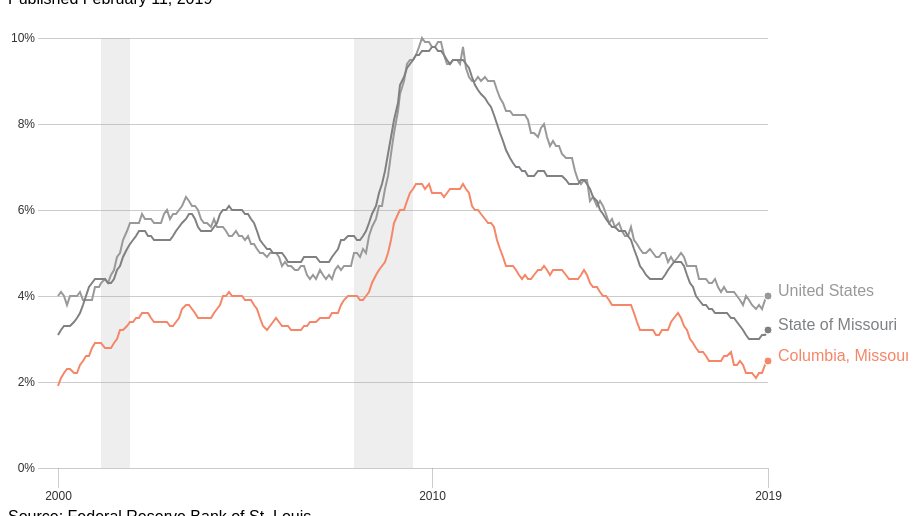
D3 v4 page, settled after 360 driven frames (6 s of simulated time); the page loaded 1 data file(s).


// ── js/script.js
//Global functions are declared outside of functions.
//Global means we can access them from anywhere in our script.
//These are all variables we have named ourselves

let chart = {};

let parseTime = d3.timeParse("%Y-%m-%d");

let recessionsArray = [{
    start: parseTime("2001-03-01"),
    end: parseTime("2001-11-30"),
}, {
    start: parseTime("2007-12-01"),
    end: parseTime("2009-06-30"),
}];



//Here's where we call our data. Once we have it, we can do stuff with it in the "callback"
d3.csv("data/fredgraph.csv", function(error, data) {
    if (error) throw error;

    //This is the callback.
    //It's the stuff that happens once the data has been called.
    init(data);
})



function init(data) {

    let normalName = {
        "UNRATE": "United States",
        "MOUR": "State of Missouri",
        "CLMUR": "Columbia, Missouri"
    }

    chart.colors = {
        "UNRATE": "#f6f6f6",
        "MOUR": "#7e8083",
        "CLMUR": "#f58667"
    }

    //This is called a ternary operator. It's a shorthand if/else statement.
    //If `data` exists, theData is equal to `data`. If it doesnt' exist, define it as null.
    chart.theData = ["UNRATE", "MOUR", "CLMUR"].map(id => {
        return {
            id: id,
            name: normalName[id],
            values: data.map(d => {
                return {
                    date: parseTime(d["DATE"]),
                    val: +d[id]
                }
            })
        }
    });


    //Append our elements to the page. This only happens on load.
    appendElements();

    //Update positions and styles for everything on the page
    //whenever we update the page (on re-size, for example).
    update();

}

function update() {
    setDimensions();
    setScales();
    updateElements();
}

function setDimensions() {

    //there are two main types of data elements in JavaScript:
    //1. Object {}
    //Objects are accessible by keys, example: margin.top where ".top" is the key value.
    //2. Array []
    //Arrays are lists ex: [1,2,3,4,5];
    //Arrays can contain objects [{foo: bar, color: "green"}, {hat: brown, "dog" : "fido"}]

    //This is an object
    chart.margin = {
        top: 30,
        right: 140,
        bottom: 40,
        left: 50
    };


    let chartWidth = document.querySelector(".chart").offsetWidth;
    let chartHeight = document.querySelector(".chart").offsetHeight;

    chart.width = chartWidth - chart.margin.left - chart.margin.right;
    chart.height = chartHeight - chart.margin.top - chart.margin.bottom;
}


function setScales() {

    //These d3.scaleLinear() elements are functions that exist in D3
    chart.xScale = d3.scaleTime() //This is a linear scale
        .rangeRound([0, chart.width]) //Its "range" is the width of `this.plot`
        .domain([parseTime("2000-01-01"), parseTime("2019-01-01")]); //Its "domain" defaults to 0 to 100.

    chart.yScale = d3.scaleLinear()
        .rangeRound([chart.height, 0])
        .domain([0, 10]);

    chart.line = d3.line()
        .x(d => {
            return chart.xScale(d.date);
        })
        .y(d => {
            return chart.yScale(d.val);
        })


}




function appendElements() {

    //SVG is the container.
    chart.svg = d3.select(".chart").append("svg");

    //The plot is where the charting action happens.
    chart.plot = chart.svg.append("g").attr("class", "chart-g");

    //The xAxis and yAxis group tags will hold our xAxis elements (ticks, etc.)
    chart.xAxis = chart.plot.append("g")
        .classed("axis x-axis", true);

    chart.yAxis = chart.plot.append("g")
        .classed("axis y-axis", true);

    chart.recessions = chart.plot.selectAll(".recession")
        .data(recessionsArray)
        .enter()
        .append("rect")
        .attr("class", "recession");

    chart.lineGroup = chart.plot.selectAll(".line-group")
        .data(chart.theData)
        .enter()
        .append("g")
        .attr("class", d => {
            return `line-group ${d.id}`;
        })

    chart.linePath = chart.lineGroup.append("path");

    chart.lineLabel = chart.lineGroup.append("text");

    chart.dot = chart.lineGroup.append("circle");

}


function updateElements() {

    //The this.svg will be the FULL width and height of the parent container (this.element)
    chart.svg.attr("width", chart.width + chart.margin.left + chart.margin.right);
    chart.svg.attr("height", chart.height + chart.margin.top + chart.margin.bottom);

    //this.plot is offset from the top and left of the this.svg
    chart.plot.attr("transform", `translate(${chart.margin.left},${chart.margin.top})`);

    //This is where the axis elements get drawn. The "transform" property positions them
    //And the the .call() method draws the axis within that tag.
    //Most of the logic is behind the scenes
    chart.xAxis.attr("transform", "translate(0," + (chart.height + 20) + ")")
        .call(
            d3.axisBottom(chart.xScale)
            .tickSize(-20)
            .tickValues([parseTime("2000-01-01"), parseTime("2010-01-01"), parseTime("2019-01-01")])
        );

    chart.yAxis.attr("transform", `translate(-20,0)`)
        .call(
            d3.axisLeft(chart.yScale)
            .tickSize(-chart.width - 20)
            .ticks(5)
            .tickFormat(d => {
                return `${d}%`
            })
        );

    chart.recessions.attr("x", d => {
            return chart.xScale(d.start);
        })
        .attr("y", 0)
        .attr("width", d => {
            return chart.xScale(d.end) - chart.xScale(d.start);
        })
        .attr("height", chart.height)
        .lower();

    chart.linePath.each(d => {
            console.log(d);
        })
        .attr("d", d => {
            return chart.line(d.values);
        })

    chart.lineLabel.text(d => {
            return d.name;
        })
        .attr("x", d => {
            let lastVal = d.values[d.values.length - 1];
            return chart.xScale(lastVal.date) + 10;
        })
        .attr("y", d => {
            let lastVal = d.values[d.values.length - 1];
            return chart.yScale(lastVal.val);
        })

    chart.dot.attr("cx", d => {
            let lastVal = d.values[d.values.length - 1];
            return chart.xScale(lastVal.date);
        })
        .attr("cy", d => {
            let lastVal = d.values[d.values.length - 1];
            return chart.yScale(lastVal.val);
        })
        .attr("r", 4)



}


### data: data/fredgraph.csv
DATE, UNRATE, MOUR, CLMUR
2000-01-01, 4.0, 3.100, 1.9
2000-02-01, 4.1, 3.200, 2.1
2000-03-01, 4.0, 3.300, 2.2
2000-04-01, 3.8, 3.300, 2.3
2000-05-01, 4.0, 3.300, 2.3
2000-06-01, 4.0, 3.400, 2.2
2000-07-01, 4.0, 3.500, 2.2
2000-08-01, 4.1, 3.600, 2.4
2000-09-01, 3.9, 3.800, 2.5
2000-10-01, 3.9, 4.000, 2.6
2000-11-01, 3.9, 4.200, 2.6
2000-12-01, 3.9, 4.300, 2.8
2001-01-01, 4.2, 4.400, 2.9
2001-02-01, 4.2, 4.400, 2.9
2001-03-01, 4.3, 4.400, 2.9
2001-04-01, 4.4, 4.400, 2.8
2001-05-01, 4.3, 4.300, 2.8
2001-06-01, 4.5, 4.300, 2.8
2001-07-01, 4.6, 4.400, 2.9
2001-08-01, 4.9, 4.600, 3.0
2001-09-01, 5.0, 4.7, 3.2
2001-10-01, 5.3, 4.9, 3.2
2001-11-01, 5.5, 5.100, 3.3
2001-12-01, 5.7, 5.2, 3.4
2002-01-01, 5.7, 5.300, 3.4
2002-02-01, 5.7, 5.400, 3.5
2002-03-01, 5.7, 5.500, 3.5
2002-04-01, 5.9, 5.500, 3.6
2002-05-01, 5.8, 5.500, 3.6
2002-06-01, 5.8, 5.4, 3.6
2002-07-01, 5.8, 5.400, 3.5
2002-08-01, 5.7, 5.3, 3.4
2002-09-01, 5.7, 5.300, 3.4
2002-10-01, 5.7, 5.300, 3.4
2002-11-01, 5.9, 5.300, 3.4
2002-12-01, 6.0, 5.300, 3.4
2003-01-01, 5.8, 5.3, 3.3
2003-02-01, 5.9, 5.400, 3.3
2003-03-01, 5.9, 5.500, 3.4
2003-04-01, 6.0, 5.600, 3.5
2003-05-01, 6.1, 5.7, 3.7
2003-06-01, 6.3, 5.8, 3.8
2003-07-01, 6.2, 5.900, 3.8
2003-08-01, 6.1, 5.900, 3.7
2003-09-01, 6.1, 5.800, 3.6
2003-10-01, 6.0, 5.6, 3.5
2003-11-01, 5.8, 5.5, 3.5
2003-12-01, 5.7, 5.500, 3.5
2004-01-01, 5.7, 5.500, 3.5
2004-02-01, 5.6, 5.500, 3.5
2004-03-01, 5.8, 5.600, 3.6
2004-04-01, 5.6, 5.700, 3.7
2004-05-01, 5.6, 5.900, 3.8
2004-06-01, 5.6, 6.000, 4.0
2004-07-01, 5.5, 6.000, 4.0
2004-08-01, 5.4, 6.1, 4.1
2004-09-01, 5.4, 6.000, 4.0
2004-10-01, 5.5, 6.000, 4.0
2004-11-01, 5.4, 6.000, 4.0
2004-12-01, 5.4, 6.0, 4.0
... 169 more rows